Dataset: combined (GitHub, WhenLifeHandsYouLemons/Computer-Science-IA). Classes: decmial, division sign, eight, equal, five, four, minus sign, nine, one, plus sign, seven, six, three, times sign, two, zero.

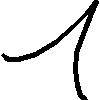
Label: one

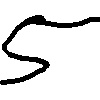
Label: five

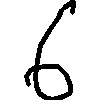
Label: six

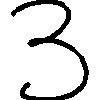
Label: three

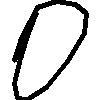
Label: zero

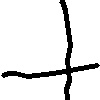
Label: plus sign
